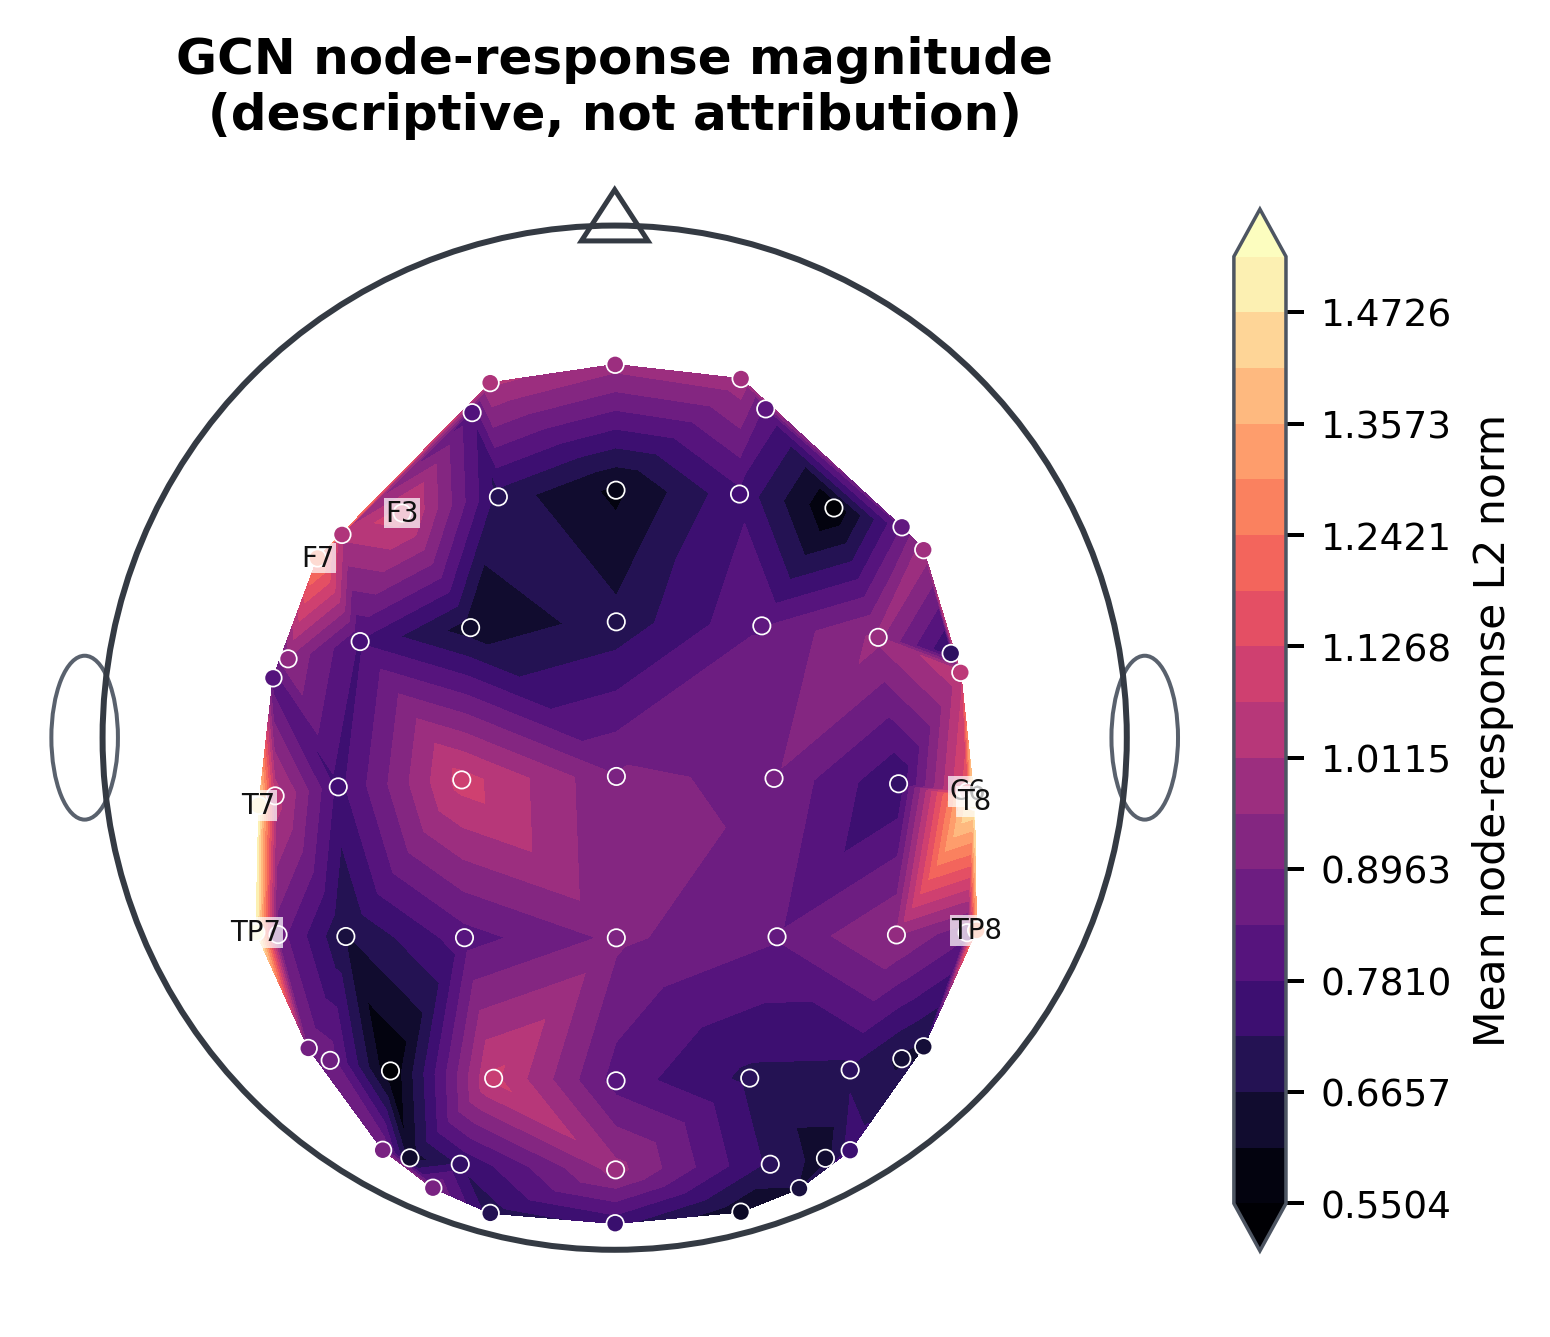

The file beside this chart, header and first rows:
channel, value
FP1, 1.022
FPZ, 0.9794
FP2, 0.995
AF3, 0.7956
AF4, 0.8246
F7, 1.271
F5, 1.028
F3, 1.104
F1, 0.6984
FZ, 0.5934
F2, 0.7659
F4, 0.5506
F6, 0.8395
F8, 0.9886
FT7, 0.8063
FC5, 0.9485
FC3, 0.7743
FC1, 0.6345
FCZ, 0.6836
FC2, 0.8346
FC4, 0.9682
FC6, 0.7167
FT8, 1.053
T7, 1.492
C5, 1.046
C3, 0.7623
C1, 1.097
CZ, 0.9013
C2, 0.8905
C4, 0.7282
C6, 1.161
T8, 1.503
TP7, 1.53
CP5, 0.8657
CP3, 0.6618
CP1, 0.8128
CPZ, 0.9091
CP2, 0.8447
CP4, 0.958
CP6, 0.8518
TP8, 1.296
P7, 0.8772
P5, 0.8702
P3, 0.5504
P1, 1.085
PZ, 0.8126
P2, 0.7079
P4, 0.713
P6, 0.6528
P8, 0.6522
PO7, 0.8977
PO5, 0.631
PO3, 0.73
POZ, 0.9754
PO4, 0.71
PO6, 0.639
PO8, 0.7491
CB1, 0.8975
O1, 0.6929
OZ, 0.7442
... 2 more rows
